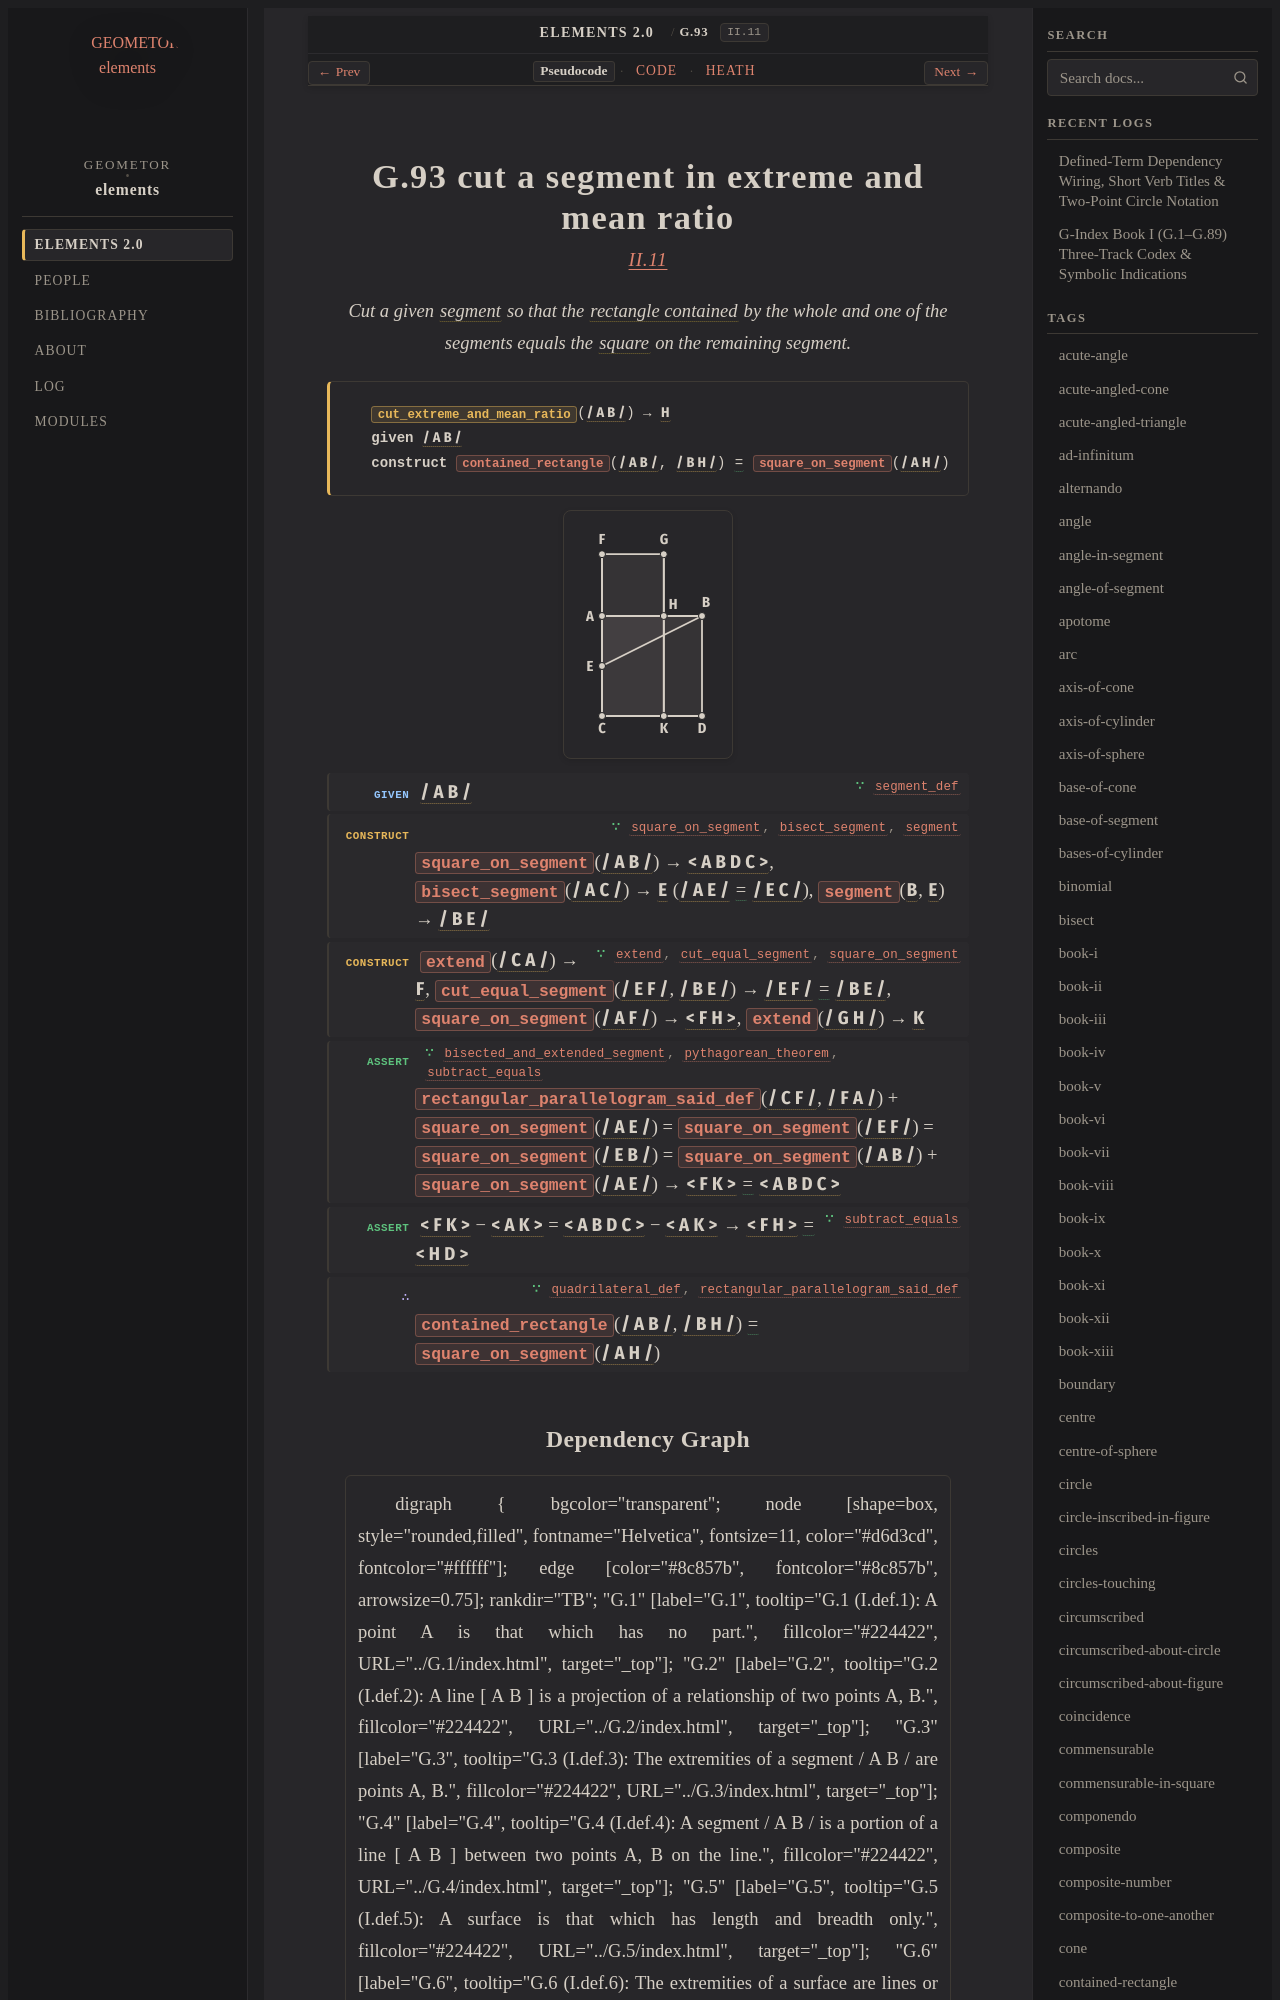

repository: geometor/elements · page: elements2/G.93/index.html · generator: sphinx

:order: 93
:number: 93
:canonical_id: G.93
:original_id: II.11
:title: G.93 cut a segment in extreme and mean ratio
:volume: I
:book: II
:type: prop
:subtype: problem
:categories: problem, construction, plane-geometry, geometric-algebra
:category: problem, construction, plane-geometry, geometric-algebra
:tags: book-ii, point, segment, angle, quadrilateral, polygon, straight-line, contained-rectangle, square, plane-angle, rectangle, equality
:dependencies: G.4, G.14, G.18, G.19, G.21, G.32, G.63, G.75, G.79, G.81, G.88
:excerpt: Cut a given segment so that the rectangle contained by the whole and one of the segments equals the square on the remaining segment.

.. _G.93:
.. _II.11:

G.93 cut a segment in extreme and mean ratio
============================================

.. rubric:: `II.11 <https://geometor.github.io/euclid/heath/volume_I/book_ii/propositions/11/>`_

.. enunciation::

   Cut a given :term:`segment <G.4>` so that the :term:`rectangle contained <G.81>` by the whole and one of the segments equals the :term:`square <G.63>` on the remaining segment.

.. signature:: problem

   | :fn:`cut_extreme_and_mean_ratio <G.93>`\ (:g:`/ A B / <g1:/ A B />`) → :g:`H <g1:H>`
   | **given** :g:`/ A B / <g1:/ A B />`
   | **construct** :fn:`contained_rectangle <G.81>`\ (:g:`/ A B / <g1:/ A B />`, :g:`/ B H / <g1:/ B H />`) :eq:`= <g1:< H B D K > = g1:< A F G H >>` :fn:`square_on_segment <G.75>`\ (:g:`/ A H / <g1:/ A H />`)

.. picture:: g1.svg
   :alt: 0416.g1

.. step:: given ∵ segment_def <G.4>

   :g:`/ A B / <g1:/ A B />`

.. step:: construct ∵ square_on_segment, bisect_segment, segment <G.75, G.32, G.14>

   :fn:`square_on_segment <G.75>`\ (:g:`/ A B / <g1:/ A B />`) → :g:`< A B D C > <g1:< A B D C >>`, :fn:`bisect_segment <G.32>`\ (:g:`/ A C / <g1:/ A C />`) → :g:`E <g1:E>` (:g:`/ A E / <g1:/ A E />` :eq:`= <g1:/ A E / = g1:/ E C />` :g:`/ E C / <g1:/ E C />`), :fn:`segment <G.14>`\ (:g:`B <g1:B>`, :g:`E <g1:E>`) → :g:`/ B E / <g1:/ B E />`

.. step:: construct ∵ extend, cut_equal_segment, square_on_segment <G.18, G.21, G.75>

   :fn:`extend <G.18>`\ (:g:`/ C A / <g1:/ C A />`) → :g:`F <g1:F>`, :fn:`cut_equal_segment <G.21>`\ (:g:`/ E F / <g1:/ E F />`, :g:`/ B E / <g1:/ B E />`) → :g:`/ E F / <g1:/ E F />` :eq:`= <g1:/ E F / = g1:/ B E />` :g:`/ B E / <g1:/ B E />`, :fn:`square_on_segment <G.75>`\ (:g:`/ A F / <g1:/ A F />`) → :g:`< F H > <g1:< F H >>`, :fn:`extend <G.18>`\ (:g:`/ G H / <g1:/ G H />`) → :g:`K <g1:K>`

.. step:: assert ∵ bisected_and_extended_segment, pythagorean_theorem, subtract_equals <G.88, G.79, G.19>

   :fn:`rectangular_parallelogram_said_def <G.81>`\ (:g:`/ C F / <g1:/ C F />`, :g:`/ F A / <g1:/ F A />`) + :fn:`square_on_segment <G.75>`\ (:g:`/ A E / <g1:/ A E />`) = :fn:`square_on_segment <G.75>`\ (:g:`/ E F / <g1:/ E F />`) = :fn:`square_on_segment <G.75>`\ (:g:`/ E B / <g1:/ E B />`) = :fn:`square_on_segment <G.75>`\ (:g:`/ A B / <g1:/ A B />`) + :fn:`square_on_segment <G.75>`\ (:g:`/ A E / <g1:/ A E />`) → :g:`< F K > <g1:< C F G K >>` :eq:`= <g1:< C F G K > = g1:< A B D C >>` :g:`< A B D C > <g1:< A B D C >>`

.. step:: assert ∵ subtract_equals <G.19>

   :g:`< F K > <g1:< C F G K >>` − :g:`< A K > <g1:< A H K C >>` = :g:`< A B D C > <g1:< A B D C >>` − :g:`< A K > <g1:< A H K C >>` → :g:`< F H > <g1:< A F G H >>` :eq:`= <g1:< A F G H > = g1:< H B D K >>` :g:`< H D > <g1:< H B D K >>`

.. step:: conclude ∵ quadrilateral_def, rectangular_parallelogram_said_def <G.63, G.81>

   :fn:`contained_rectangle <G.81>`\ (:g:`/ A B / <g1:/ A B />`, :g:`/ B H / <g1:/ B H />`) :eq:`= <g1:< H B D K > = g1:< A F G H >>` :fn:`square_on_segment <G.75>`\ (:g:`/ A H / <g1:/ A H />`)
